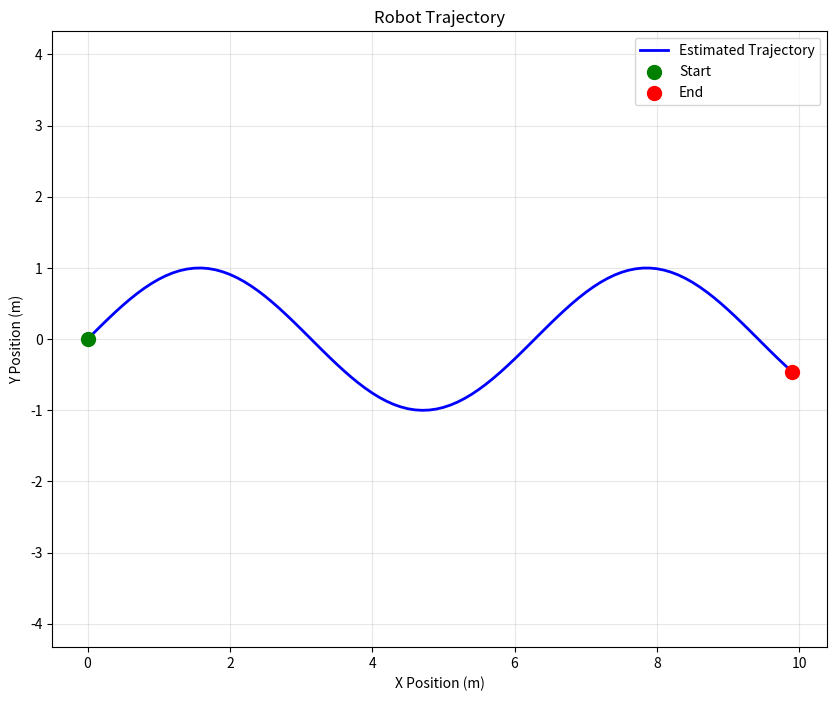

Write Python code to recreate this figure. (Note: this script raises an exception after producing the figure.)
#!/usr/bin/env python3

import numpy as np
import matplotlib.pyplot as plt
from collections import deque
import time

class LocalizationDiagnostics:
    """Diagnostics and monitoring for localization system"""
    
    def __init__(self, history_size=1000):
        self.history_size = history_size
        
        # Data storage
        self.timestamps = deque(maxlen=history_size)
        self.positions = deque(maxlen=history_size)
        self.orientations = deque(maxlen=history_size)
        self.velocities = deque(maxlen=history_size)
        self.covariances = deque(maxlen=history_size)
        
        # Error tracking
        self.position_errors = deque(maxlen=history_size)
        self.orientation_errors = deque(maxlen=history_size)
        
        # Performance metrics
        self.update_rates = deque(maxlen=100)
        self.last_update_time = time.time()
    
    def update(self, state, covariance, ground_truth=None):
        """Update diagnostics with new state estimate"""
        current_time = time.time()
        
        # Store data
        self.timestamps.append(current_time)
        self.positions.append([state[0], state[1]])
        self.orientations.append(state[2])
        self.velocities.append([state[3], state[4], state[5]])
        self.covariances.append(np.diag(covariance)[:3])  # x, y, theta variances
        
        # Calculate update rate
        dt = current_time - self.last_update_time
        if dt > 0:
            self.update_rates.append(1.0 / dt)
        self.last_update_time = current_time
        
        # Calculate errors if ground truth is available
        if ground_truth is not None:
            pos_error = np.sqrt((state[0] - ground_truth[0])**2 + 
                               (state[1] - ground_truth[1])**2)
            ori_error = abs(self.normalize_angle(state[2] - ground_truth[2]))
            
            self.position_errors.append(pos_error)
            self.orientation_errors.append(ori_error)
    
    def normalize_angle(self, angle):
        """Normalize angle to [-pi, pi]"""
        return np.arctan2(np.sin(angle), np.cos(angle))
    
    def get_statistics(self):
        """Get current performance statistics"""
        stats = {}
        
        if len(self.update_rates) > 0:
            stats['update_rate'] = {
                'mean': np.mean(self.update_rates),
                'std': np.std(self.update_rates),
                'min': np.min(self.update_rates),
                'max': np.max(self.update_rates)
            }
        
        if len(self.position_errors) > 0:
            stats['position_error'] = {
                'mean': np.mean(self.position_errors),
                'std': np.std(self.position_errors),
                'rms': np.sqrt(np.mean(np.array(self.position_errors)**2))
            }
        
        if len(self.orientation_errors) > 0:
            stats['orientation_error'] = {
                'mean': np.mean(self.orientation_errors),
                'std': np.std(self.orientation_errors),
                'rms': np.sqrt(np.mean(np.array(self.orientation_errors)**2))
            }
        
        if len(self.covariances) > 0:
            latest_cov = self.covariances[-1]
            stats['uncertainty'] = {
                'position_std': np.sqrt(latest_cov[0] + latest_cov[1]),
                'orientation_std': np.sqrt(latest_cov[2])
            }
        
        return stats
    
    def plot_trajectory(self, save_path=None):
        """Plot robot trajectory"""
        if len(self.positions) < 2:
            print("Not enough data to plot trajectory")
            return
        
        positions = np.array(self.positions)
        
        plt.figure(figsize=(10, 8))
        plt.plot(positions[:, 0], positions[:, 1], 'b-', linewidth=2, label='Estimated Trajectory')
        plt.scatter(positions[0, 0], positions[0, 1], color='green', s=100, label='Start', zorder=5)
        plt.scatter(positions[-1, 0], positions[-1, 1], color='red', s=100, label='End', zorder=5)
        
        plt.xlabel('X Position (m)')
        plt.ylabel('Y Position (m)')
        plt.title('Robot Trajectory')
        plt.legend()
        plt.grid(True, alpha=0.3)
        plt.axis('equal')
        
        if save_path:
            plt.savefig(save_path, dpi=300, bbox_inches='tight')
        plt.show()
    
    def plot_errors(self, save_path=None):
        """Plot localization errors over time"""
        if len(self.position_errors) == 0:
            print("No error data available")
            return
        
        times = np.array(self.timestamps[-len(self.position_errors):])
        times = times - times[0]  # Relative time
        
        fig, (ax1, ax2) = plt.subplots(2, 1, figsize=(12, 8))
        
        # Position errors
        ax1.plot(times, self.position_errors, 'r-', linewidth=2)
        ax1.set_ylabel('Position Error (m)')
        ax1.set_title('Localization Errors')
        ax1.grid(True, alpha=0.3)
        
        # Orientation errors
        ax2.plot(times, np.degrees(self.orientation_errors), 'b-', linewidth=2)
        ax2.set_xlabel('Time (s)')
        ax2.set_ylabel('Orientation Error (deg)')
        ax2.grid(True, alpha=0.3)
        
        plt.tight_layout()
        
        if save_path:
            plt.savefig(save_path, dpi=300, bbox_inches='tight')
        plt.show()
    
    def print_summary(self):
        """Print performance summary"""
        stats = self.get_statistics()
        
        print("\n=== Localization Performance Summary ===")
        
        if 'update_rate' in stats:
            print(f"Update Rate: {stats['update_rate']['mean']:.1f} ± {stats['update_rate']['std']:.1f} Hz")
        
        if 'position_error' in stats:
            print(f"Position Error (RMS): {stats['position_error']['rms']:.3f} m")
        
        if 'orientation_error' in stats:
            print(f"Orientation Error (RMS): {np.degrees(stats['orientation_error']['rms']):.1f} deg")
        
        if 'uncertainty' in stats:
            print(f"Current Uncertainty - Position: {stats['uncertainty']['position_std']:.3f} m, "
                  f"Orientation: {np.degrees(stats['uncertainty']['orientation_std']):.1f} deg")
        
        print("=" * 45)

# Example usage
if __name__ == "__main__":
    # Create diagnostics instance
    diagnostics = LocalizationDiagnostics()
    
    # Simulate some data
    for i in range(100):
        # Simulate state [x, y, theta, vx, vy, omega]
        state = np.array([i * 0.1, np.sin(i * 0.1), i * 0.01, 0.1, 0.0, 0.01])
        
        # Simulate covariance
        covariance = np.eye(6) * 0.01
        
        # Simulate ground truth (with some error)
        ground_truth = [state[0] + np.random.normal(0, 0.02), 
                       state[1] + np.random.normal(0, 0.02),
                       state[2] + np.random.normal(0, 0.01)]
        
        diagnostics.update(state, covariance, ground_truth)
        time.sleep(0.01)  # Simulate real-time updates
    
    # Print summary and plot results
    diagnostics.print_summary()
    diagnostics.plot_trajectory()
    diagnostics.plot_errors()
